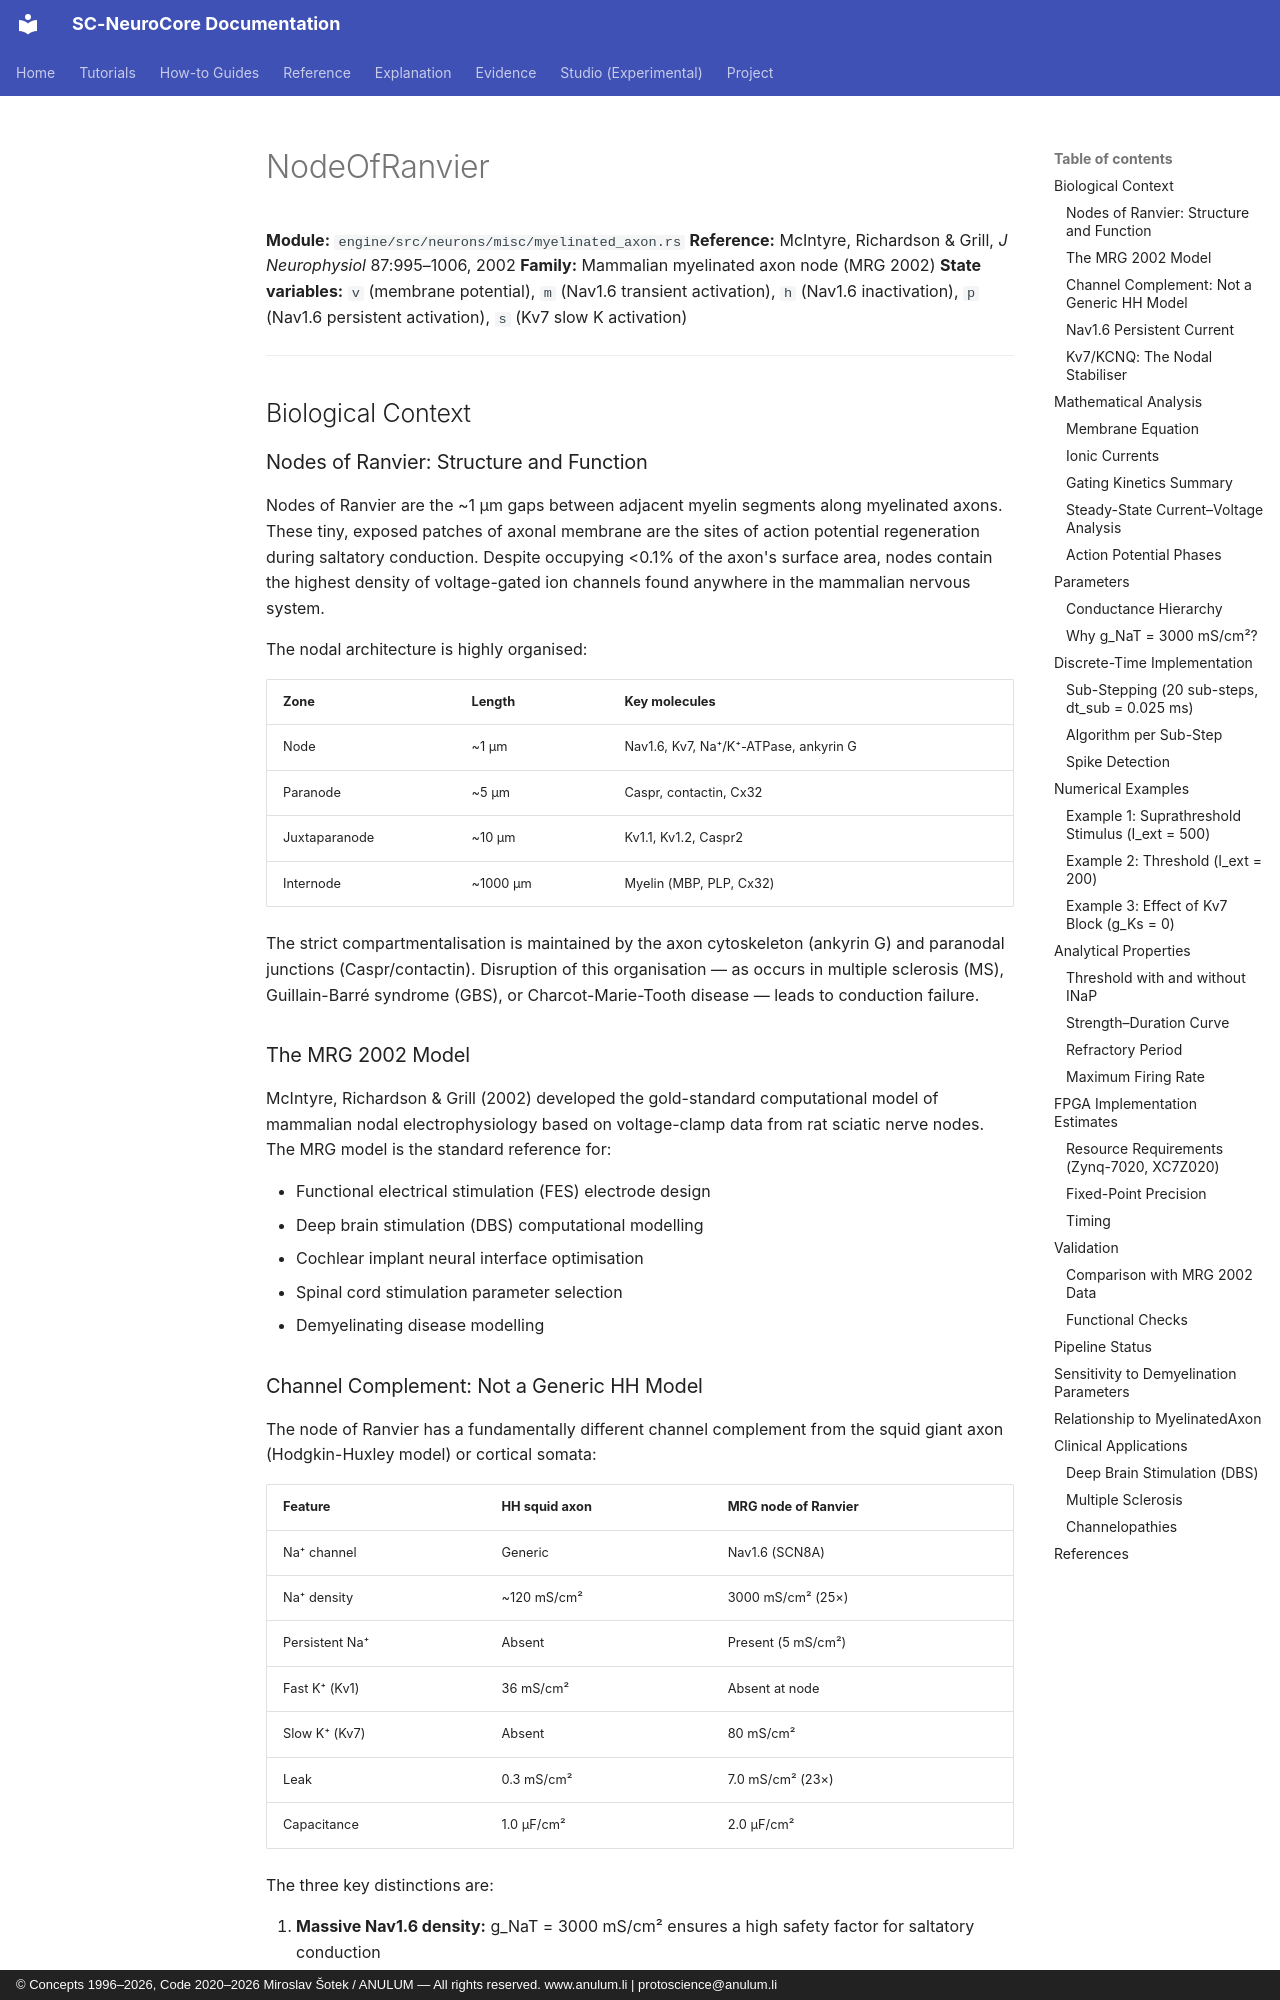

repository: anulum/sc-neurocore · page: api/models/node_of_ranvier/index.html · generator: mkdocs · copyright: © Concepts 1996–2026, Code 2020–2026 Miroslav Šotek / ANULUM — All rights reserved. www.anulum.li | protoscience@anulum.li

# NodeOfRanvier

**Module:** `engine/src/neurons/misc/myelinated_axon.rs`
**Reference:** McIntyre, Richardson & Grill, *J Neurophysiol* 87:995–1006, 2002
**Family:** Mammalian myelinated axon node (MRG 2002)
**State variables:** `v` (membrane potential), `m` (Nav1.6 transient activation), `h` (Nav1.6 inactivation), `p` (Nav1.6 persistent activation), `s` (Kv7 slow K activation)

---

## Biological Context

### Nodes of Ranvier: Structure and Function

Nodes of Ranvier are the ~1 µm gaps between adjacent myelin segments
along myelinated axons.  These tiny, exposed patches of axonal membrane
are the sites of action potential regeneration during saltatory
conduction.  Despite occupying <0.1% of the axon's surface area,
nodes contain the highest density of voltage-gated ion channels found
anywhere in the mammalian nervous system.

The nodal architecture is highly organised:

| Zone | Length | Key molecules |
|------|--------|--------------|
| Node | ~1 µm | Nav1.6, Kv7, Na⁺/K⁺-ATPase, ankyrin G |
| Paranode | ~5 µm | Caspr, contactin, Cx32 |
| Juxtaparanode | ~10 µm | Kv1.1, Kv1.2, Caspr2 |
| Internode | ~1000 µm | Myelin (MBP, PLP, Cx32) |

The strict compartmentalisation is maintained by the axon cytoskeleton
(ankyrin G) and paranodal junctions (Caspr/contactin).  Disruption of
this organisation — as occurs in multiple sclerosis (MS), Guillain-Barré
syndrome (GBS), or Charcot-Marie-Tooth disease — leads to conduction
failure.

### The MRG 2002 Model

McIntyre, Richardson & Grill (2002) developed the gold-standard
computational model of mammalian nodal electrophysiology based on
voltage-clamp data from rat sciatic nerve nodes.  The MRG model is
the standard reference for:

- Functional electrical stimulation (FES) electrode design
- Deep brain stimulation (DBS) computational modelling
- Cochlear implant neural interface optimisation
- Spinal cord stimulation parameter selection
- Demyelinating disease modelling

### Channel Complement: Not a Generic HH Model

The node of Ranvier has a fundamentally different channel complement
from the squid giant axon (Hodgkin-Huxley model) or cortical somata:

| Feature | HH squid axon | MRG node of Ranvier |
|---------|--------------|-------------------|
| Na⁺ channel | Generic | Nav1.6 (SCN8A) |
| Na⁺ density | ~120 mS/cm² | 3000 mS/cm² (25×) |
| Persistent Na⁺ | Absent | Present (5 mS/cm²) |
| Fast K⁺ (Kv1) | 36 mS/cm² | Absent at node |
| Slow K⁺ (Kv7) | Absent | 80 mS/cm² |
| Leak | 0.3 mS/cm² | 7.0 mS/cm² (23×) |
| Capacitance | 1.0 µF/cm² | 2.0 µF/cm² |

The three key distinctions are:

1. **Massive Nav1.6 density:** g_NaT = 3000 mS/cm² ensures a high
   safety factor for saltatory conduction
2. **Persistent Na⁺ current (INaP):** provides subthreshold
   amplification, lowering the effective firing threshold by ~10 mV
3. **No fast K⁺ at the node:** Kv1 channels are sequestered at
   juxtaparanodes under the myelin.  Only slow Kv7/KCNQ channels
   are present at the node itself
